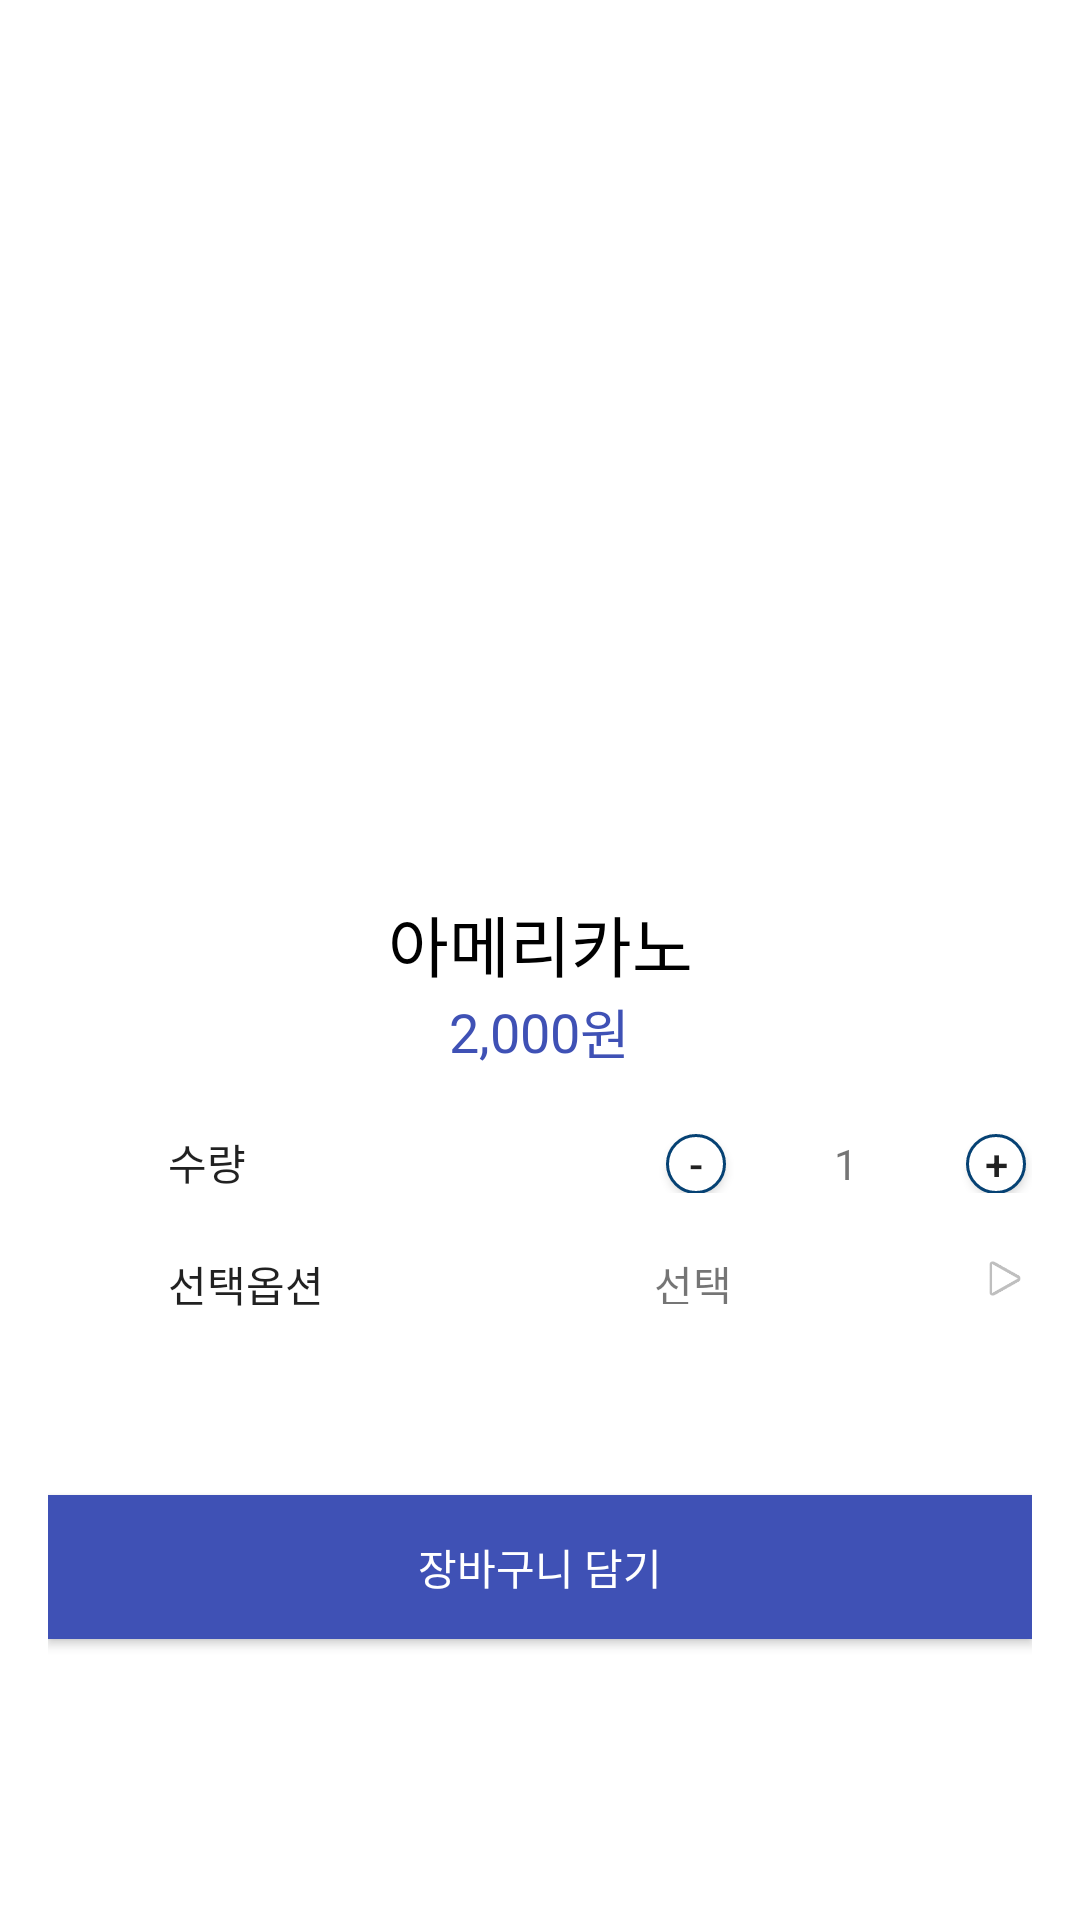

Layout XML and referenced resources for this Android screen:
<!-- AndroidManifest.xml: activity theme Dialog -->
<!-- res/layout/activity_dialog.xml -->
<?xml version="1.0" encoding="utf-8"?>
<LinearLayout xmlns:android="http://schemas.android.com/apk/res/android"
    xmlns:app="http://schemas.android.com/apk/res-auto"
    xmlns:tools="http://schemas.android.com/tools"
    android:layout_width="370dp"
    android:layout_height="wrap_content"
    android:background="#ffffff"

    android:gravity="center"
    android:orientation="vertical"
    tools:context=".DialogActivity">

    <ImageView
        android:layout_width="15dp"
        android:layout_height="15dp"
        android:layout_margin="30dp"
        android:id="@+id/exit"
        android:src="@drawable/x"
        android:layout_gravity="right"
        />
    <ImageView
        android:layout_width="120dp"
        android:layout_height="120dp"
        android:layout_marginTop="10dp"
        android:id="@+id/image"
        />

    <TextView
        android:layout_width="match_parent"
        android:layout_height="wrap_content"
        android:gravity="center"
        android:textColor="#000000"
        android:id="@+id/name"
        android:text="아메리카노"
        android:textAppearance="@style/TextAppearance.AppCompat.Large"

        />

    <LinearLayout
        android:layout_width="match_parent"
        android:layout_height="wrap_content"

        android:gravity="center"
        android:orientation="horizontal">
        <TextView
            android:id="@+id/price"
            android:layout_width="wrap_content"
            android:layout_height="wrap_content"
            android:gravity="center"
            android:text="2,000"
            android:textAppearance="@style/TextAppearance.AppCompat.Medium"
            android:textColor="#3F51B5" />

        <TextView
            android:layout_width="wrap_content"
            android:layout_height="wrap_content"
            android:textAppearance="@style/TextAppearance.AppCompat.Medium"
            android:textColor="#3F51B5"
            android:text="원"/>
    </LinearLayout>

    <LinearLayout
        android:layout_width="match_parent"
        android:layout_height="wrap_content"
        android:layout_marginTop="20dp"
        android:orientation="horizontal">

        <TextView
            android:layout_width="wrap_content"
            android:layout_height="wrap_content"
            android:id="@+id/count"
            android:textAppearance="@style/TextAppearance.AppCompat"
            android:paddingLeft="40dp"
            android:text="수량"
            />

        <Button
            android:id="@+id/minus"
            android:layout_width="20dp"
            android:layout_height="20dp"
            android:layout_marginLeft="140dp"
            android:background="@drawable/button_style"
            android:text="-" />

        <TextView
            android:id="@+id/countNum"
            android:gravity="center"
            android:layout_width="40dp"
            android:layout_height="wrap_content"
            android:layout_marginLeft="20dp"
            android:text="1" />

        <Button
            android:id="@+id/plus"
            android:layout_width="20dp"
            android:layout_height="20dp"
            android:layout_marginLeft="20dp"
            android:background="@drawable/button_style"
            android:text="+" />



    </LinearLayout>

    <LinearLayout
        android:layout_width="match_parent"
        android:layout_height="wrap_content"
        android:id="@+id/optionMenu"
        android:visibility="visible"
        android:orientation="horizontal"
        android:layout_marginTop="20dp">
        <TextView
            android:layout_width="wrap_content"
            android:layout_height="wrap_content"
            android:textAppearance="@style/TextAppearance.AppCompat"
            android:paddingLeft="40dp"
            android:text="선택옵션"
            />

        <LinearLayout
            android:layout_width="wrap_content"
            android:layout_height="wrap_content"
            android:id="@+id/optionLayout"
            >

        <TextView
            android:layout_width="100dp"
            android:layout_height="match_parent"
            android:layout_marginLeft="110dp"
            android:id="@+id/option"
            android:text="선택" />

        <ImageView
            android:layout_width="34dp"
            android:layout_height="17dp"
            app:srcCompat="@android:drawable/ic_media_play" />

        </LinearLayout>

    </LinearLayout>

    <Button
        android:id="@+id/container"
        android:layout_width="match_parent"
        android:layout_height="wrap_content"
        android:layout_marginTop="60dp"
        android:background="#3F51B5"
        android:text="장바구니 담기"
        android:textAppearance="@style/TextAppearance.AppCompat"
        android:textColor="#ffffff" />

</LinearLayout>
<!-- resources referenced by this layout -->
<resources>
  <!-- drawable button_style (drawable) -->
  <?xml version="1.0" encoding="utf-8"?>
      <shape xmlns:android="http://schemas.android.com/apk/res/android"
          android:padding="10dp"
          android:shape="rectangle" >
          <solid android:color="#FFFFFF" />
          <corners
              android:bottomLeftRadius="12dp"
              android:bottomRightRadius="12dp"
              android:topLeftRadius="12dp"
              android:topRightRadius="12dp" />
          <stroke
              android:width="1dp"
              android:color="#064274" />
      </shape>
  <style name="Dialog" parent="Theme.AppCompat.DayNight.Dialog">
          <item name="windowActionBar">false</item>
          <item name="windowNoTitle">true</item>
      </style>
</resources>
